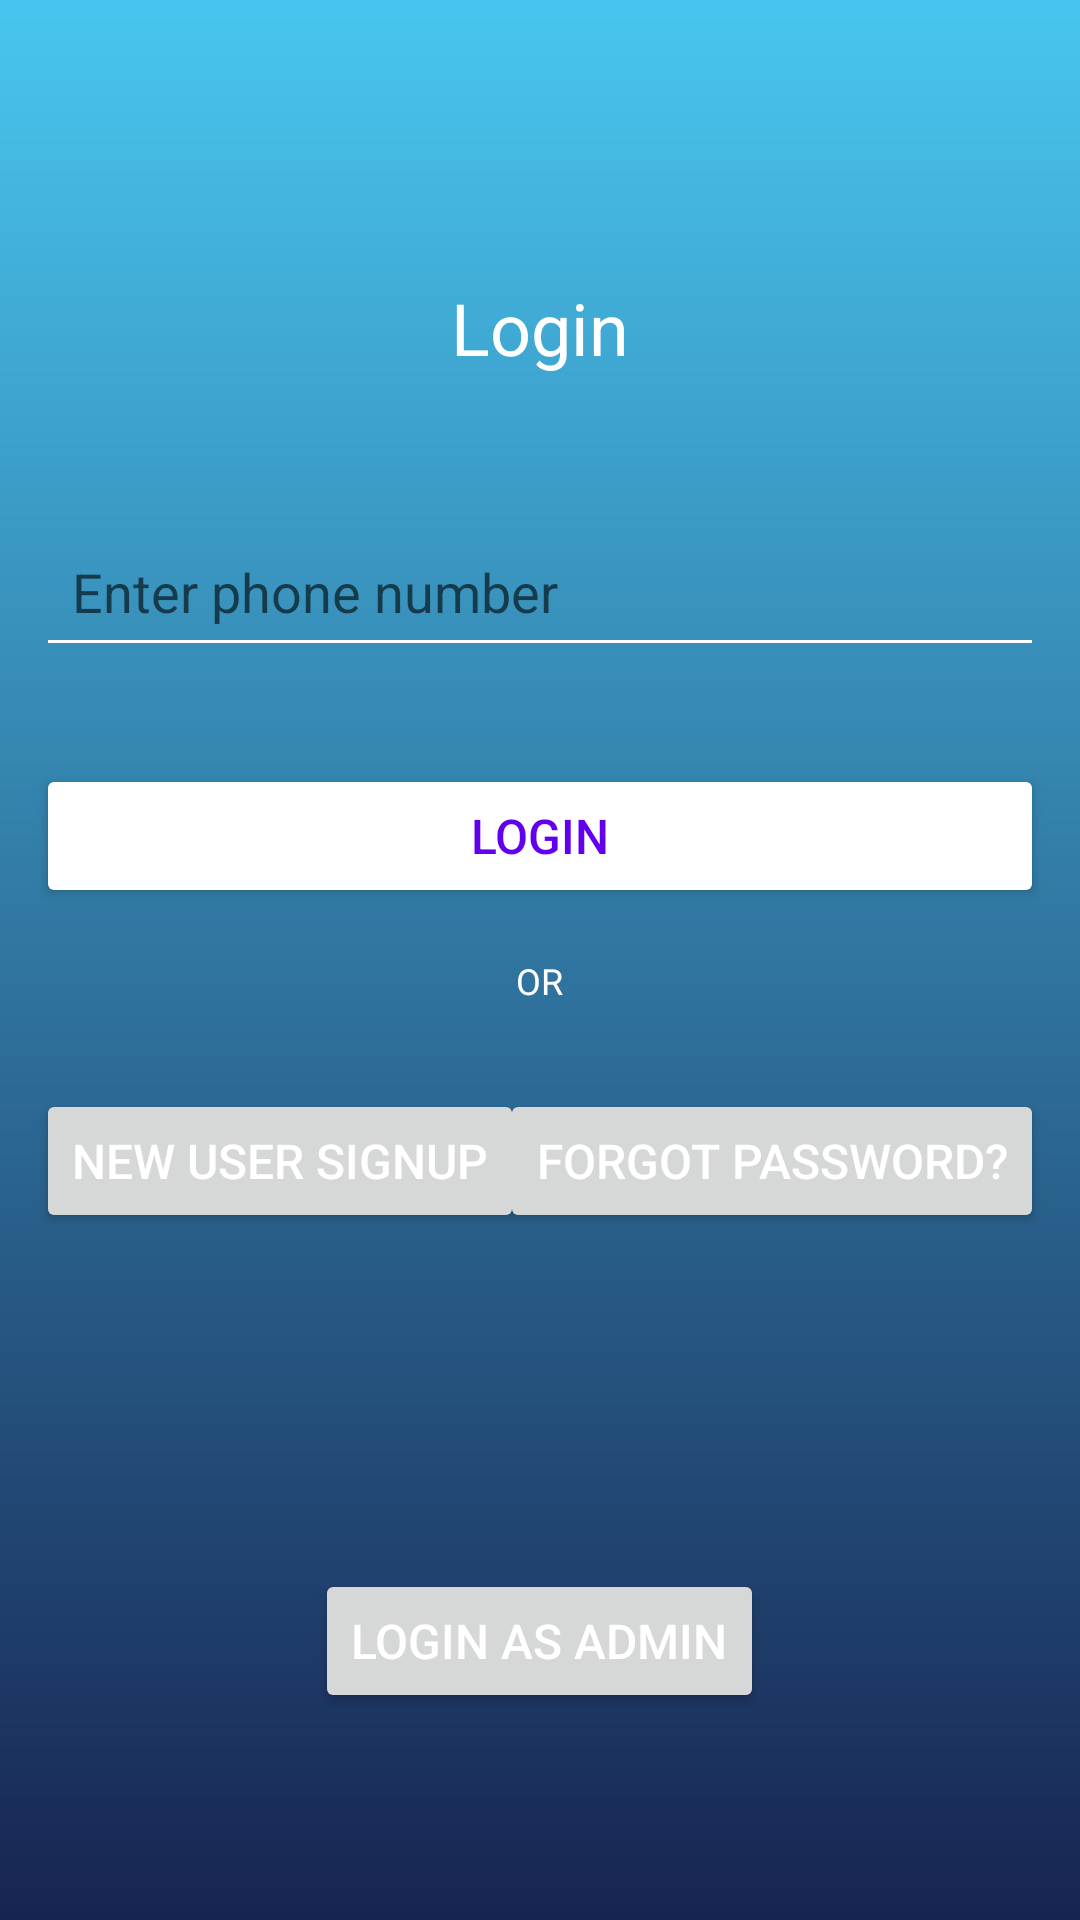

Android layout source for this screen:
<!-- AndroidManifest.xml: application theme AppTheme -->
<!-- res/layout/activity_login.xml -->
<?xml version="1.0" encoding="utf-8"?>
<LinearLayout xmlns:android="http://schemas.android.com/apk/res/android"
    xmlns:app="http://schemas.android.com/apk/res-auto"
    xmlns:tools="http://schemas.android.com/tools"
    android:layout_width="match_parent"
    android:layout_height="match_parent"
    tools:context=".activities.LoginActivity"
    android:background="@drawable/activitybg"
    android:orientation="vertical"
    android:gravity="center"
    android:id="@+id/toplogin">
    <TextView
        android:layout_width="wrap_content"
        android:layout_height="wrap_content"
        android:textSize="24sp"
        android:textColor="@color/white"
        android:text="@string/login"
        android:layout_gravity="center_horizontal"
        android:padding="12dp"
        android:layout_margin="12dp"
        />
    <com.google.android.material.textfield.TextInputLayout
        android:id="@+id/phonenumberlayout"
        android:layout_width="match_parent"
        android:layout_height="wrap_content"
        android:layout_margin="12dp"
        app:errorEnabled="true"
        app:hintTextAppearance="@style/textappearance">
        <EditText
            android:id="@+id/phonenumbertext"
            android:layout_width="match_parent"
            android:layout_height="match_parent"
            android:drawablePadding="12dp"
            android:padding="12dp"
            android:backgroundTint="@color/white"
            android:hint="@string/enter_phone_number"
            android:drawableStart="@drawable/ic_person"
            tools:targetApi="lollipop" />
    </com.google.android.material.textfield.TextInputLayout>
    <Button
        android:id="@+id/loginbutton"
        android:layout_width="match_parent"
        android:layout_height="wrap_content"
        android:theme="@style/borderedbutton"
        android:layout_marginStart="12dp"
        android:layout_marginEnd="12dp"
        android:text="@string/login" />
    <TextView
        android:layout_width="wrap_content"
        android:layout_height="wrap_content"
        android:layout_gravity="center_horizontal"
        android:textSize="12sp"
        android:padding="8dp"
        android:layout_margin="8dp"
        android:textColor="@color/white"
        android:text="@string/or"/>
    <RelativeLayout
        android:layout_width="match_parent"
        android:layout_height="wrap_content"
        android:padding="12dp">
    <Button
        android:id="@+id/gotosingupbutton"
        android:layout_width="wrap_content"
        android:layout_height="wrap_content"
        android:theme="@style/borderlessbutton"
        android:layout_alignParentStart="true"
        android:text="@string/signup"/>
        <Button
            android:id="@+id/forgotpassword"
            android:layout_width="wrap_content"
            android:layout_height="wrap_content"
            android:layout_alignParentEnd="true"
            android:theme="@style/borderlessbutton"
            android:text="@string/forgotpassword"/>
    </RelativeLayout>
    <Button
        android:id="@+id/loginasadmin"
        android:layout_width="wrap_content"
        android:layout_height="wrap_content"
        android:theme="@style/borderlessbutton"
        android:layout_marginTop="100dp"
        android:text="@string/login_as_admin"/>

</LinearLayout>
<!-- resources referenced by this layout -->
<resources>
  <color name="white">#ffffff</color>
  <!-- drawable activitybg (drawable) -->
  <?xml version="1.0" encoding="utf-8"?>
  <shape xmlns:android="http://schemas.android.com/apk/res/android" android:shape="rectangle">
      <gradient android:endColor="#172451" android:startColor="#48c6ef" android:angle="-90"/>
  </shape>
  <string name="enter_phone_number">Enter phone number</string>
  <string name="forgotpassword">Forgot password?</string>
  <string name="login">Login</string>
  <string name="login_as_admin">Login as Admin</string>
  <string name="or">OR</string>
  <string name="signup">New User Signup</string>
  <style name="borderedbutton" parent="Widget.AppCompat.Button.Colored">
          <item name="android:textColor">@color/colorPrimary</item>
          <item name="android:textSize">16sp</item>
          <item name="colorButtonNormal">@color/white</item>
          <item name="colorControlHighlight">@color/lightgrey</item>
          <item name="textAllCaps">false</item>
      </style>
  <style name="borderlessbutton" parent="Widget.AppCompat.Button.Borderless.Colored">
          <item name="buttonStyle">@style/Widget.AppCompat.Button.Borderless.Colored</item>
          <item name="colorControlHighlight">@color/colorAccent</item>
          <item name="android:textColor">@color/white</item>
          <item name="textAllCaps">false</item>
          <item name="android:textSize">16sp</item>
      </style>
  <style name="textappearance" parent="TextAppearance.AppCompat">
          <item name="android:textColor">@color/white</item>
      </style>
  <style name="AppTheme" parent="Theme.AppCompat.Light.NoActionBar">
          
          <item name="colorPrimary">@color/colorPrimary</item>
          <item name="colorPrimaryDark">@color/colorPrimaryDark</item>
          <item name="colorAccent">@color/colorAccent</item>
      </style>
  <color name="colorPrimary">#6200EE</color>
  <color name="lightgrey">#63FFFFFF</color>
  <color name="colorAccent">#48c6ef</color>
  <color name="colorPrimaryDark">#3700B3</color>
</resources>
